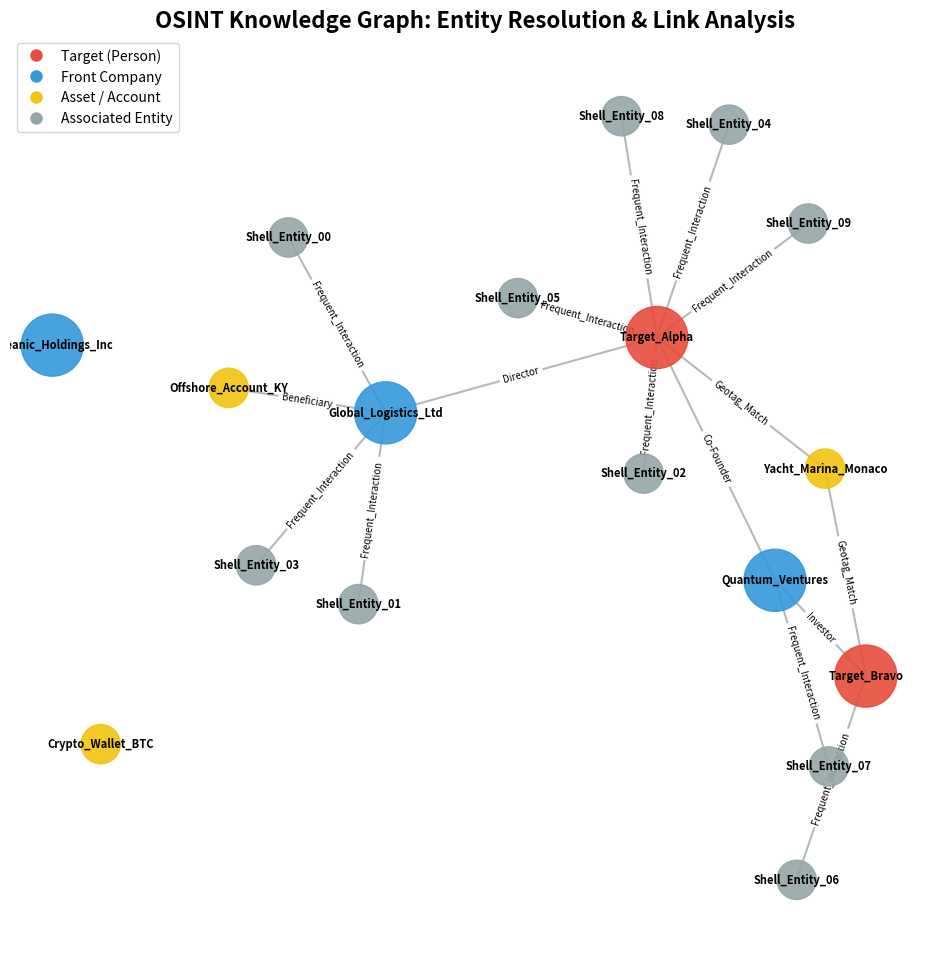

Write Python code to recreate this figure.
import numpy as np
import matplotlib
matplotlib.use('Agg')
import matplotlib.pyplot as plt
import networkx as nx
from dataclasses import dataclass
from typing import List

# -----------------------------------------------------------------------------
# Module 13: Autonomous OSINT Platform (Intelligence)
# -----------------------------------------------------------------------------
# Simulation of Entity Resolution and Link Analysis for Open Source Intelligence.
# Builds a Knowledge Graph from unstructured data fragments to identify
# hidden relationships between actors (Schein-Identities).
# -----------------------------------------------------------------------------

def simulate_intelligence_graph():
    """
    Generate a Knowledge Graph connecting targets, assets, and communications.
    Uses 'Force-Directed Layout' to cluster related entities.
    """
    G = nx.Graph()
    
    # Core Targets (The "Center" of the investigation)
    targets = ["Target_Alpha", "Target_Bravo"]
    G.add_nodes_from(targets, type='PERSON', color='#e74c3c')
    
    # Shell Companies (The "mask")
    companies = ["Global_Logistics_Ltd", "Oceanic_Holdings_Inc", "Quantum_Ventures"]
    G.add_nodes_from(companies, type='COMPANY', color='#3498db')
    
    # Add Assets (The "proof")
    assets = ["Offshore_Account_KY", "Yacht_Marina_Monaco", "Crypto_Wallet_BTC"]
    G.add_nodes_from(assets, type='ASSET', color='#f1c40f')
    
    # Add Connections (The "Intel")
    # Alpha owns Logistics -> owns Account
    G.add_edge("Target_Alpha", "Global_Logistics_Ltd", relation="Director")
    G.add_edge("Global_Logistics_Ltd", "Offshore_Account_KY", relation="Beneficiary")
    
    # Bravo connected to Ventures -> connected to Alpha
    G.add_edge("Target_Bravo", "Quantum_Ventures", relation="Investor")
    G.add_edge("Target_Alpha", "Quantum_Ventures", relation="Co-Founder")
    
    # Shared Assets
    G.add_edge("Target_Alpha", "Yacht_Marina_Monaco", relation="Geotag_Match")
    G.add_edge("Target_Bravo", "Yacht_Marina_Monaco", relation="Geotag_Match")
    
    # Add synthetic sub-network of shell entities
    for i in range(10):
        node_id = f"Shell_Entity_{i:02d}"
        G.add_node(node_id, type='SHELL', color='#95a5a6')
        # Randomly link to main nodes
        target = np.random.choice(companies + targets)
        G.add_edge(node_id, target, relation="Frequent_Interaction")

    # --- Visualization ---
    plt.figure(figsize=(12, 12))
    pos = nx.spring_layout(G, seed=42, k=0.6, iterations=50)
    
    # Draw Nodes by Type
    colors = [G.nodes[n]['color'] for n in G.nodes()]
    node_sizes = [2000 if G.nodes[n]['type'] in ['PERSON', 'COMPANY'] else 800 for n in G.nodes()]
    
    nx.draw_networkx_nodes(G, pos, node_color=colors, node_size=node_sizes, alpha=0.9)
    nx.draw_networkx_labels(G, pos, font_size=8, font_weight='bold', font_color='black')
    
    # Draw Edges
    nx.draw_networkx_edges(G, pos, edge_color='#7f8c8d', width=1.5, alpha=0.6)
    
    # Edge Labels (Relationship Types)
    edge_labels = nx.get_edge_attributes(G, 'relation')
    nx.draw_networkx_edge_labels(G, pos, edge_labels=edge_labels, font_size=7)
    
    plt.title("OSINT Knowledge Graph: Entity Resolution & Link Analysis", fontsize=16, fontweight='bold')
    
    # Legend
    from matplotlib.lines import Line2D
    legend_elements = [
        Line2D([0], [0], marker='o', color='w', markerfacecolor='#e74c3c', label='Target (Person)', markersize=10),
        Line2D([0], [0], marker='o', color='w', markerfacecolor='#3498db', label='Front Company', markersize=10),
        Line2D([0], [0], marker='o', color='w', markerfacecolor='#f1c40f', label='Asset / Account', markersize=10),
        Line2D([0], [0], marker='o', color='w', markerfacecolor='#95a5a6', label='Associated Entity', markersize=10)
    ]
    plt.legend(handles=legend_elements, loc='upper left')
    plt.axis('off')
    
    filename = 'knowledge_graph.png'
    plt.savefig(filename, dpi=300)
    print(f"Generated {filename}")

if __name__ == "__main__":
    print("Running OSINT Graph Builder...")
    simulate_intelligence_graph()
